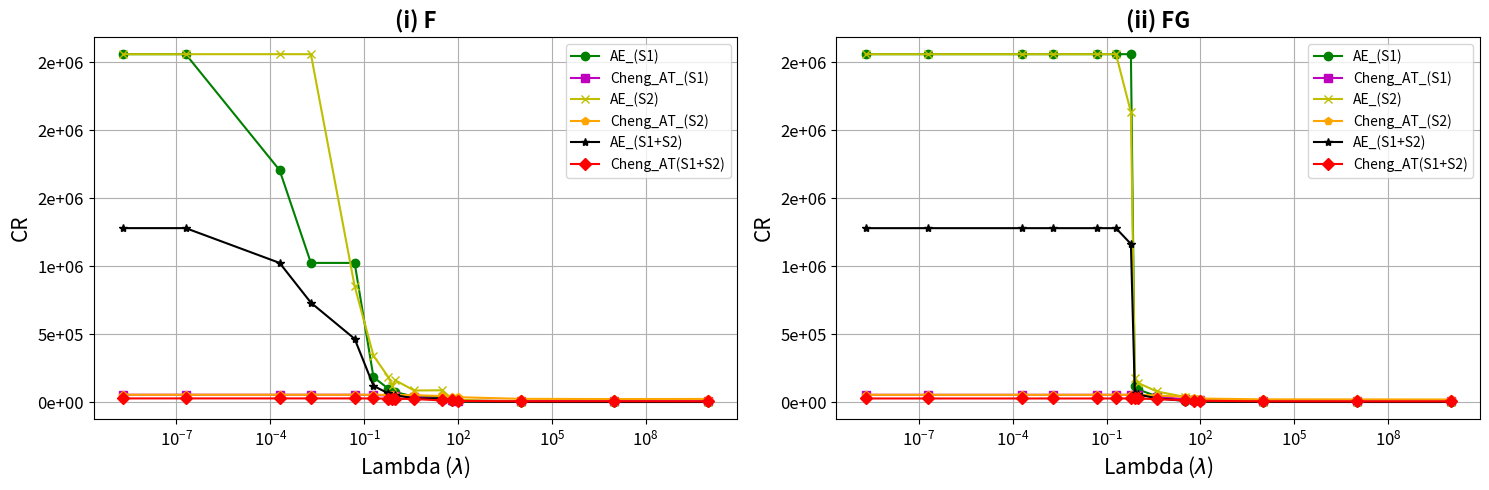

This chart was generated by the following Python code:
import numpy as np
import matplotlib.pyplot as plt
from matplotlib.ticker import FuncFormatter

# Define a function to format the y-axis labels in scientific notation
def scientific_formatter(x, pos):
    return f'{x:.0e}'

# Data for the first plot
FCR_AE_S1 = np.array([2560000, 2560000, 1706666.667, 1024000, 1024000, 182857.1429, 98461.53846, 50693.06931, 73142.85714, 40314.96063, 35804.1958, 5831.43508, 5452.609159, 1361.702128, 1086.587436, 1092.150171])
FCR_cheng_S1 = np.array([53894.73684, 53894.73684, 53894.73684, 53894.73684, 53894.73684, 52244.89796, 47850.46729, 46545.45455, 44912.2807, 40314.96063, 19768.33977, 16305.73248, 11252.74725, 7781.155015, 6844.919786, 6400])
FCR_AE_S2 = np.array([2560000, 2560000, 2560000, 2560000, 853333.3333, 341333.3333, 182857.1429, 119069.7674, 160000, 85333.33333, 86779.66102, 23813.95349, 17123.74582, 1685.319289, 1343.126967, 1255.51741])
FCR_cheng_S2 = np.array([53894.73684, 53894.73684, 53894.73684, 53894.73684, 53894.73684,53894.73684, 52783.50515, 52244.89796, 52244.89796, 50693.06931, 44521.73913, 37372.26277, 35804.1958, 23703.7037, 22260.86957, 22959.64126])
FCR_AE_total = np.array([1280000, 1280000, 1024000, 731428.5714, 465454.5455, 119069.7674, 64000, 35555.55556, 50196.07843, 27379.67914, 25346.53465, 4684.354986, 4135.702746, 753.1626949, 600.6569686, 584.0748346])
FCR_cheng_total = np.array([26947.36842, 26947.36842, 26947.36842, 26947.36842, 26947.36842, 26528.49741, 25098.03922, 24615.38462, 24150.9434, 22456.14035, 11934.73193, 12929.29293, 8561.87291, 5235.173824, 5858.12357, 5004.887586])
Flambdas = np.array([0.000000002,0.0000002,0.0002,0.002,0.05,0.2,0.6,0.8,1,4,32,64,100,10000,10000000,10000000000])
Fxaxis = np.array([1,2,3,4,5,6,7,8,9,10,11,12,13,14,15,16])

# Data for the second plot
FGCR_AE_S1 = np.array([2560000, 2560000, 2560000, 2560000, 2560000, 2560000, 2560000, 116363.6364, 93090.90909, 44137.93103, 11203.50109, 6701.570681, 4767.225326, 1943.811693, 1669.928245, 1653.74677])
FGCR_cheng_S1 = np.array([53894.73684, 53894.73684, 53894.73684, 53894.73684, 53894.73684, 53894.73684, 53894.73684, 53894.73684, 53894.73684,39384.61538, 22068.96552, 15609.7561, 16050.15674, 7722.473605, 7052.341598, 6781.456954])
FGCR_AE_S2 = np.array([2560000, 2560000, 2560000, 2560000, 2560000, 2560000, 2133333.333, 176551.7241, 142222.2222, 78769.23077, 38208.95522, 19393.93939, 16410.25641, 3651.92582, 3104.912068, 2831.858407])
FGCR_cheng_S2 = np.array([53894.73684, 53894.73684, 53894.73684, 53894.73684, 53894.73684, 53894.73684, 53894.73684, 53894.73684,53894.73684, 48761.90476, 39083.96947, 27826.08696, 26528.49741, 20562.249, 20157.48031, 19541.98473])
FGCR_AE_total = np.array([1280000, 1280000, 1280000, 1280000, 1280000, 1280000, 1163636.364, 70136.9863, 56263.73626, 28287.29282, 8663.282572, 5701.55902, 3826.606876, 1268.582755, 1085.896076, 1044.045677])
FGCR_cheng_total = np.array([26947.36842, 26947.36842, 26947.36842, 26947.36842, 26947.36842, 26947.36842, 26947.36842, 26947.36842, 26947.36842,21787.23404, 14104.6832, 10000, 10000, 5614.035088, 5224.489796, 5034.414946])
FGlambdas = np.array([0.000000002,0.0000002,0.0002,0.002,0.05,0.2,0.6,0.8,1,4,32,64,100,10000,10000000,10000000000])
FGxaxis = np.array([1,2,3,4,5,6,7,8,9,10,11,12,13,14,15,16])

# Create subplots
fig, axs = plt.subplots(1, 2, figsize=(15, 5))

# First subplot
axs[0].plot(Flambdas, FCR_AE_S1, label='AE_(S1)', color='g', marker='o')
axs[0].plot(Flambdas, FCR_cheng_S1, label='Cheng_AT_(S1)', color='m', marker='s')
axs[0].plot(Flambdas, FCR_AE_S2, label='AE_(S2)', color='y', marker='x')
axs[0].plot(Flambdas, FCR_cheng_S2, label='Cheng_AT_(S2)', color='orange', marker='p')
axs[0].plot(Flambdas, FCR_AE_total, label='AE_(S1+S2)', color='k', marker='*')
axs[0].plot(Flambdas, FCR_cheng_total, label='Cheng_AT(S1+S2)', color='r', marker='D')
axs[0].set_xlabel('Lambda ($\lambda$)', fontsize=15, color='black')  # Font size and color
axs[0].set_ylabel('CR', fontsize=15, color='black')  # Font size and color)
axs[0].set_xscale('log')  # Log scale for x-axis
axs[0].set_title('(i) F', fontsize=16, fontweight='bold', color='black')  # Bold title, size, and color)
axs[0].legend()
axs[0].grid(True)
axs[0].tick_params(axis='both', labelsize=12, colors='black')  # Font size for tick labels
axs[0].yaxis.set_major_formatter(FuncFormatter(scientific_formatter))  # Use scientific notation for y-axis

# Second subplot
axs[1].plot(FGlambdas, FGCR_AE_S1, label='AE_(S1)', color='g', marker='o')
axs[1].plot(FGlambdas, FGCR_cheng_S1, label='Cheng_AT_(S1)', color='m', marker='s')
axs[1].plot(FGlambdas, FGCR_AE_S2, label='AE_(S2)', color='y', marker='x')
axs[1].plot(FGlambdas, FGCR_cheng_S2, label='Cheng_AT_(S2)', color='orange', marker='p')
axs[1].plot(FGlambdas, FGCR_AE_total, label='AE_(S1+S2)', color='k', marker='*')
axs[1].plot(FGlambdas, FGCR_cheng_total, label='Cheng_AT(S1+S2)', color='r', marker='D')
axs[1].set_xlabel('Lambda ($\lambda$)', fontsize=15, color='black')  # Font size and color
axs[1].set_ylabel('CR', fontsize=15, color='black')  # Font size and color)
axs[1].set_xscale('log')  # Log scale for x-axis
axs[1].set_title('(ii) FG', fontsize=16, fontweight='bold', color='black')  # Bold title, size, and color)
axs[1].legend()
axs[1].grid(True)
axs[1].tick_params(axis='both', labelsize=12, colors='black')  # Font size for tick labels
axs[1].yaxis.set_major_formatter(FuncFormatter(scientific_formatter))  # Use scientific notation for y-axis

# Adjust layout and display the plot
plt.tight_layout()
plt.show()